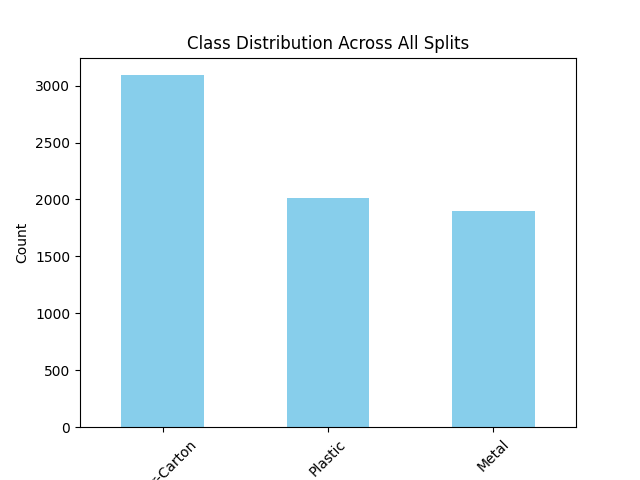

The data file committed next to this chart (first rows):
, Count
Paper-Carton, 3091
Metal, 1899
Plastic, 2015
